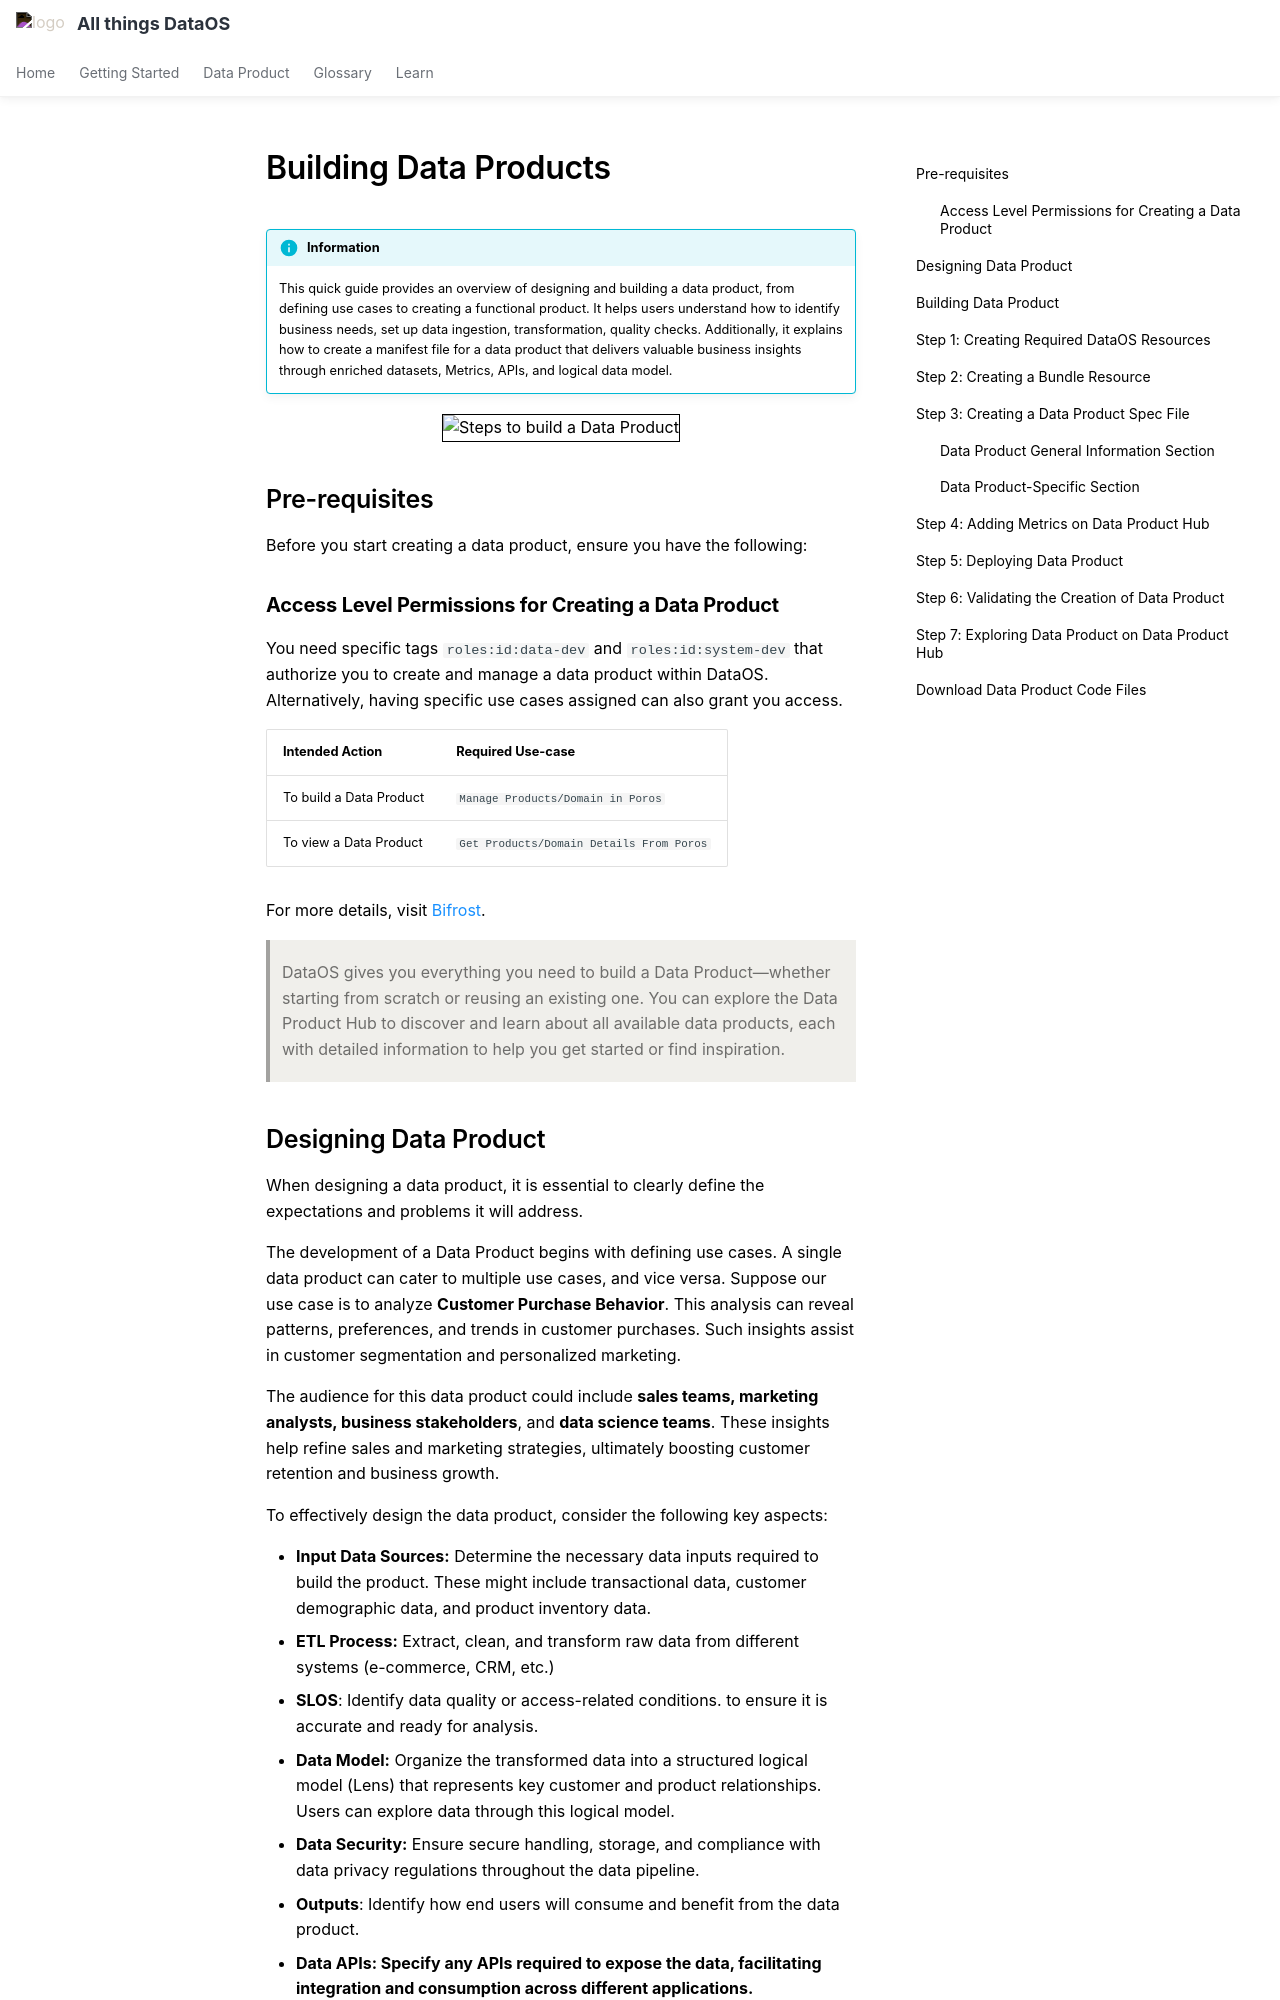

repository: moderndatacompany/dataos.info · page: quick_guides/building_data_product/index.html · generator: mkdocs

# Building Data Products

!!! info "Information"
    This quick guide provides an overview of designing and building a data product, from defining use cases to creating a functional product. It helps users understand how to identify business needs, set up data ingestion, transformation, quality checks. Additionally, it explains how to create a manifest file for a data product that delivers valuable business insights through enriched datasets, Metrics, APIs, and logical data model.

<center>
<div style="text-align: center;">
<img src="/quick_guides/building_data_product/7_building_dp.jpg" alt="Steps to build a Data Product" style="border: 1px solid black;">
</div>
</center>

## Pre-requisites

Before you start creating a data product, ensure you have the following:

### **Access Level Permissions for Creating a Data Product**

You need specific tags `roles:id:data-dev` and `roles:id:system-dev` that authorize you to create and manage a data product within DataOS. 
Alternatively, having specific use cases assigned can also grant you access.

| Intended Action | Required Use-case |
| --- | --- |
| To build a Data Product | `Manage Products/Domain in Poros` |
| To view a Data Product | `Get Products/Domain Details From Poros` |

For more details, visit [Bifrost](https://dataos.info/interfaces/bifrost/).

> DataOS gives you everything you need to build a Data Product—whether starting from scratch or reusing an existing one. You can explore the Data Product Hub to discover and learn about all available data products, each with detailed information to help you get started or find inspiration.
> 

## Designing Data Product

When designing a data product, it is essential to clearly define the expectations and problems it will address. 

The development of a Data Product begins with defining use cases. A single data product can cater to multiple use cases, and vice versa. Suppose our use case is to analyze **Customer Purchase Behavior**. This analysis can reveal patterns, preferences, and trends in customer purchases. Such insights assist in customer segmentation and personalized marketing.

The audience for this data product could include **sales teams, marketing analysts, business stakeholders**, and **data science teams**. These insights help refine sales and marketing strategies, ultimately boosting customer retention and business growth.

To effectively design the data product, consider the following key aspects:

- **Input Data Sources:** Determine the necessary data inputs required to build the product. These might include transactional data, customer demographic data, and product inventory data.
- **ETL Process:** Extract, clean, and transform raw data from different systems (e-commerce, CRM, etc.)
- **SLOS**:  Identify data quality or access-related conditions. to ensure it is accurate and ready for analysis.
- **Data Model:** Organize the transformed data into a structured logical model (Lens) that represents key customer and product relationships. Users can explore data through this logical model.
- **Data Security:** Ensure secure handling, storage, and compliance with data privacy regulations throughout the data pipeline.
- **Outputs**: Identify how end users will consume and benefit from the data product.
- **Data APIs: Specify any APIs required to expose the data, facilitating integration and consumption across different applications.**
